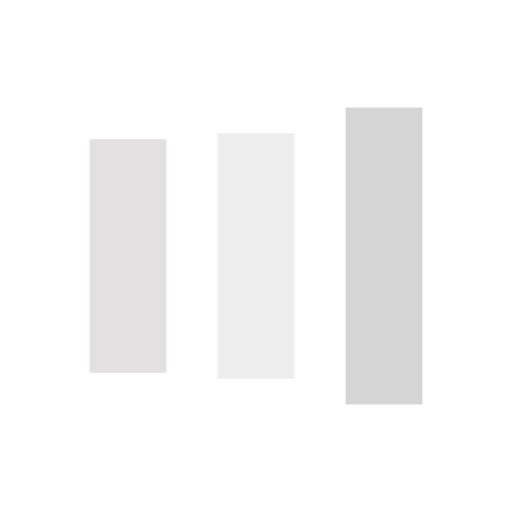
t = 0.00 s
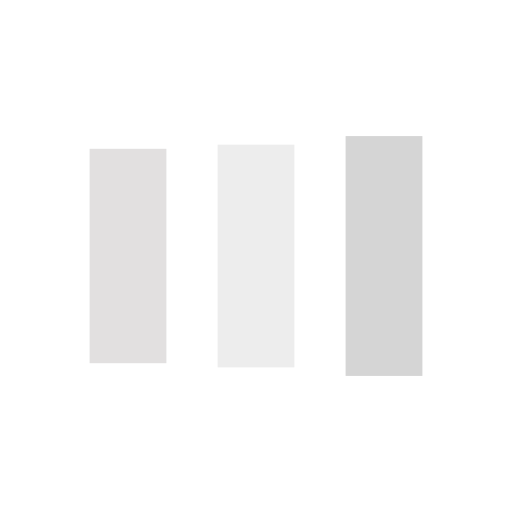
t = 0.13 s
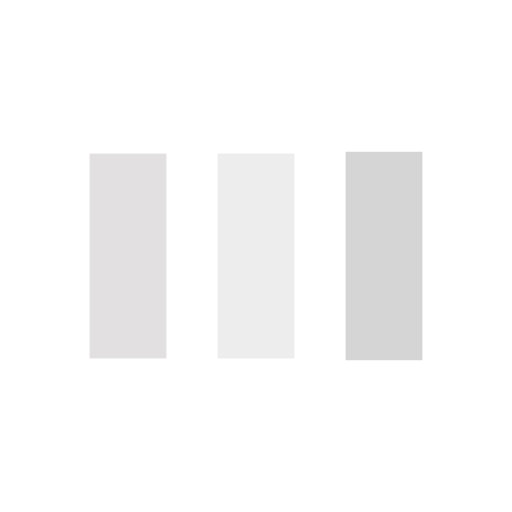
t = 0.38 s
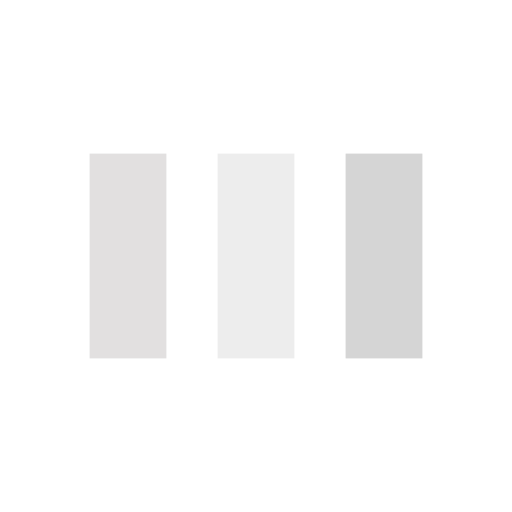
t = 0.50 s
t = 0.63 s: frame unchanged from t = 0.50 s, image omitted
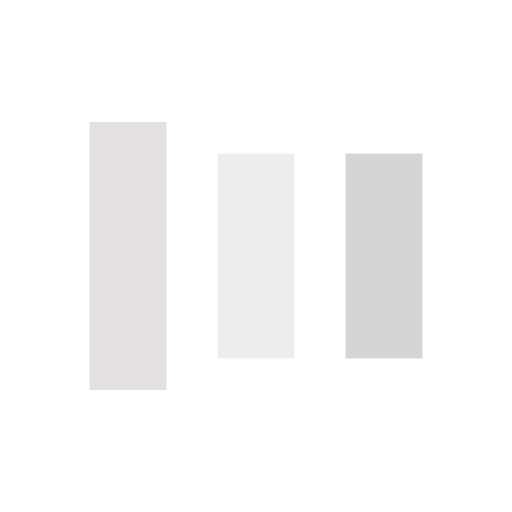
t = 0.88 s

The animated SVG that drew these frames (rendered in a browser with its animation timeline set to each time). Animation: 6 SMIL elements (animate=6); one cycle of 1.00 s, repeats indefinitely.

<?xml version="1.0" encoding="utf-8"?>
<svg xmlns="http://www.w3.org/2000/svg" xmlns:xlink="http://www.w3.org/1999/xlink" style="margin: auto; background: rgb(255, 255, 255); display: block; shape-rendering: auto;" width="200px" height="200px" viewBox="0 0 100 100" preserveAspectRatio="xMidYMid">
<rect x="17.5" y="30" width="15" height="40" fill="#e2e0e0">
  <animate attributeName="y" repeatCount="indefinite" dur="1s" calcMode="spline" keyTimes="0;0.5;1" values="18;30;30" keySplines="0 0.5 0.5 1;0 0.5 0.5 1" begin="-0.2s"></animate>
  <animate attributeName="height" repeatCount="indefinite" dur="1s" calcMode="spline" keyTimes="0;0.5;1" values="64;40;40" keySplines="0 0.5 0.5 1;0 0.5 0.5 1" begin="-0.2s"></animate>
</rect>
<rect x="42.5" y="30" width="15" height="40" fill="#ededed">
  <animate attributeName="y" repeatCount="indefinite" dur="1s" calcMode="spline" keyTimes="0;0.5;1" values="20.999999999999996;30;30" keySplines="0 0.5 0.5 1;0 0.5 0.5 1" begin="-0.1s"></animate>
  <animate attributeName="height" repeatCount="indefinite" dur="1s" calcMode="spline" keyTimes="0;0.5;1" values="58.00000000000001;40;40" keySplines="0 0.5 0.5 1;0 0.5 0.5 1" begin="-0.1s"></animate>
</rect>
<rect x="67.5" y="30" width="15" height="40" fill="#d5d5d5">
  <animate attributeName="y" repeatCount="indefinite" dur="1s" calcMode="spline" keyTimes="0;0.5;1" values="20.999999999999996;30;30" keySplines="0 0.5 0.5 1;0 0.5 0.5 1"></animate>
  <animate attributeName="height" repeatCount="indefinite" dur="1s" calcMode="spline" keyTimes="0;0.5;1" values="58.00000000000001;40;40" keySplines="0 0.5 0.5 1;0 0.5 0.5 1"></animate>
</rect>
<!-- [ldio] generated by https://loading.io/ --></svg>